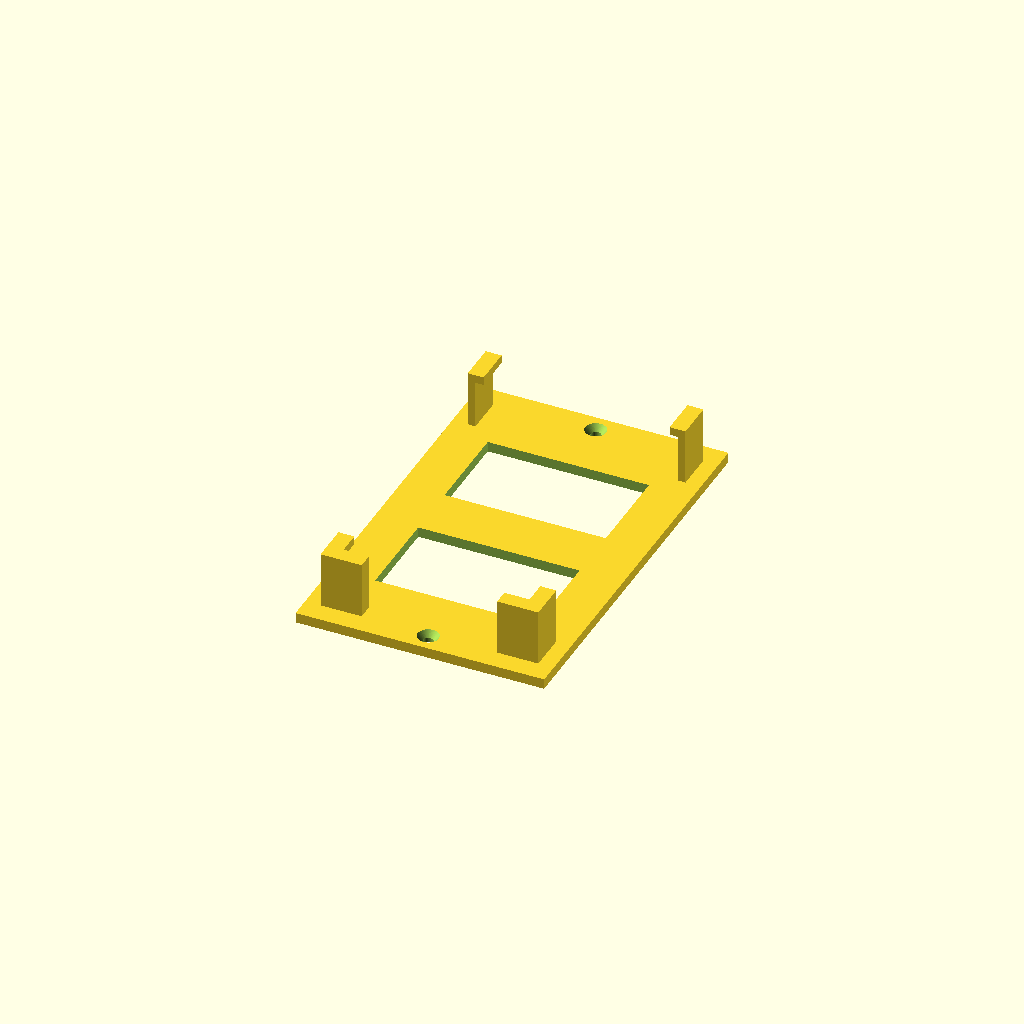
Cell 1: rendered with the file's own defaults.
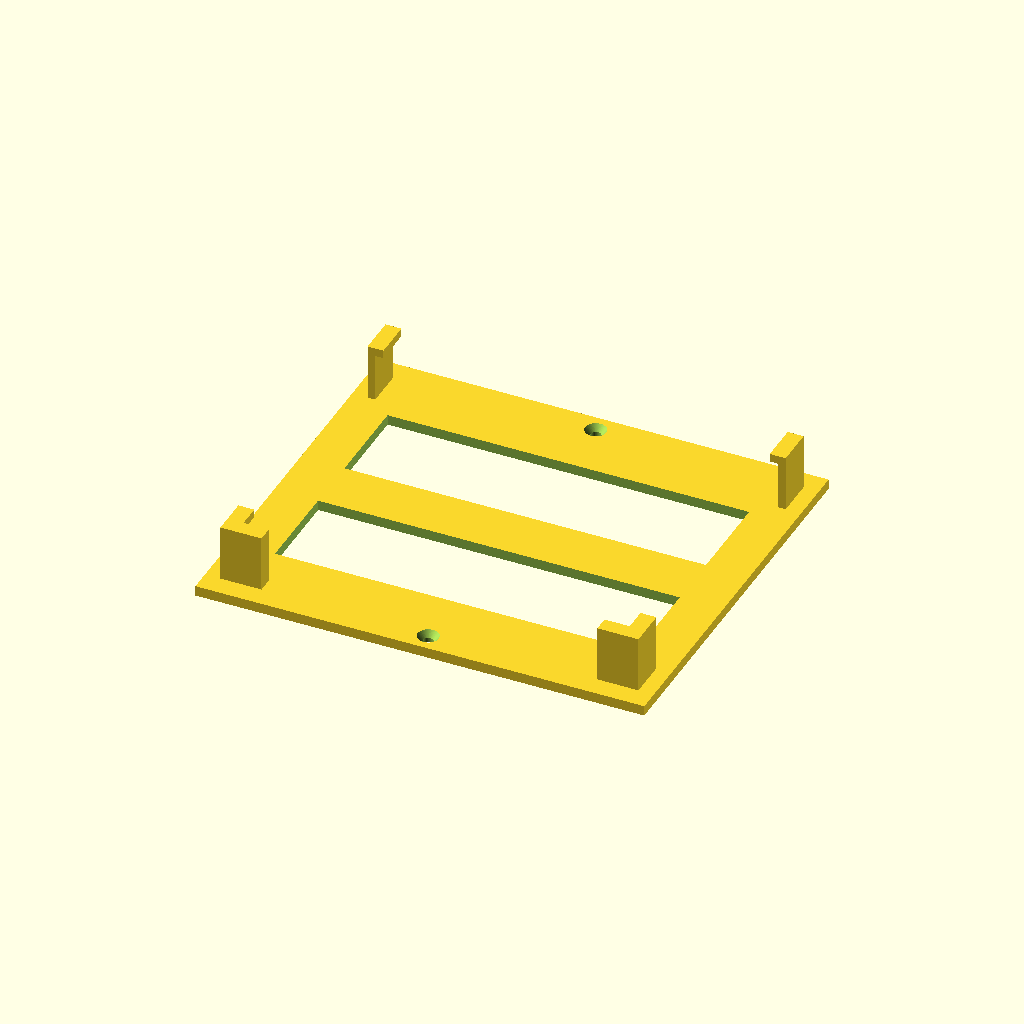
Cell 2: the same model with device_w = 156.
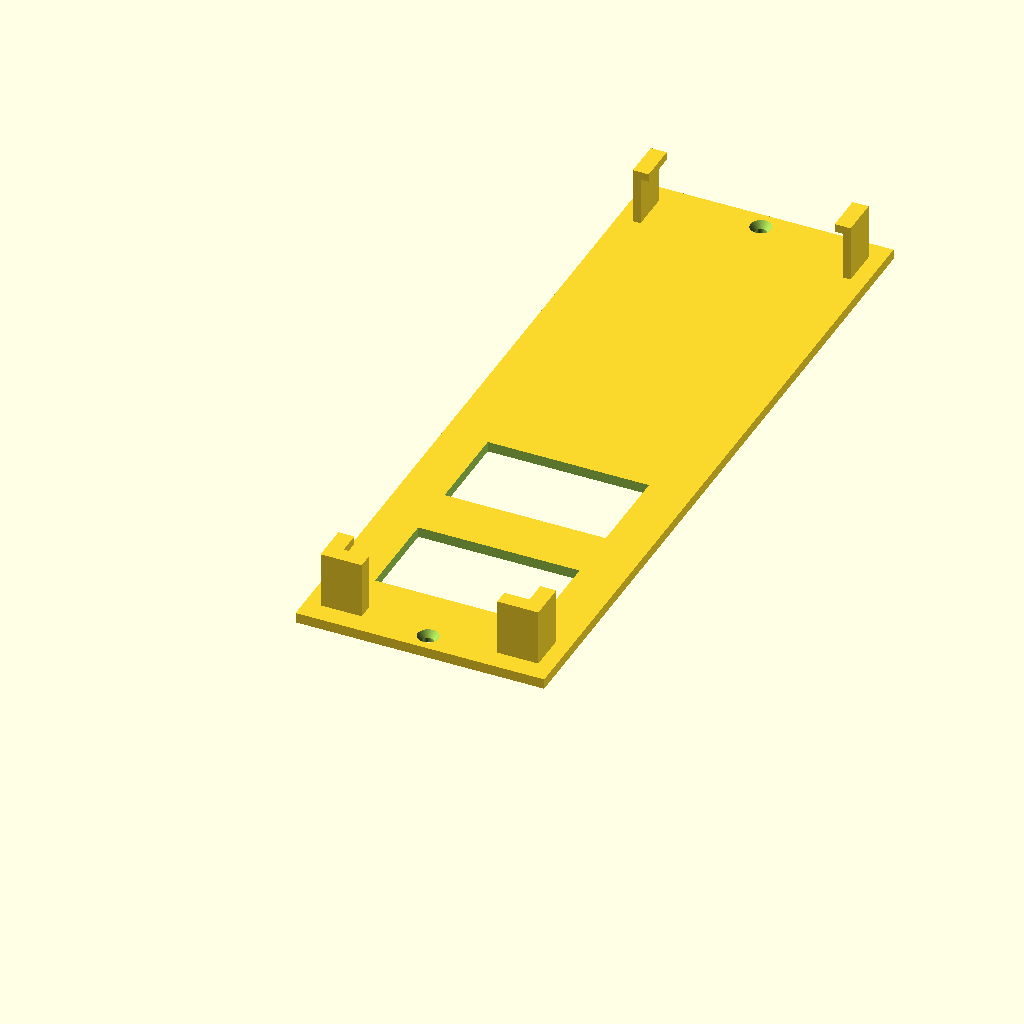
Cell 3: the same model with device_h = 275.8.
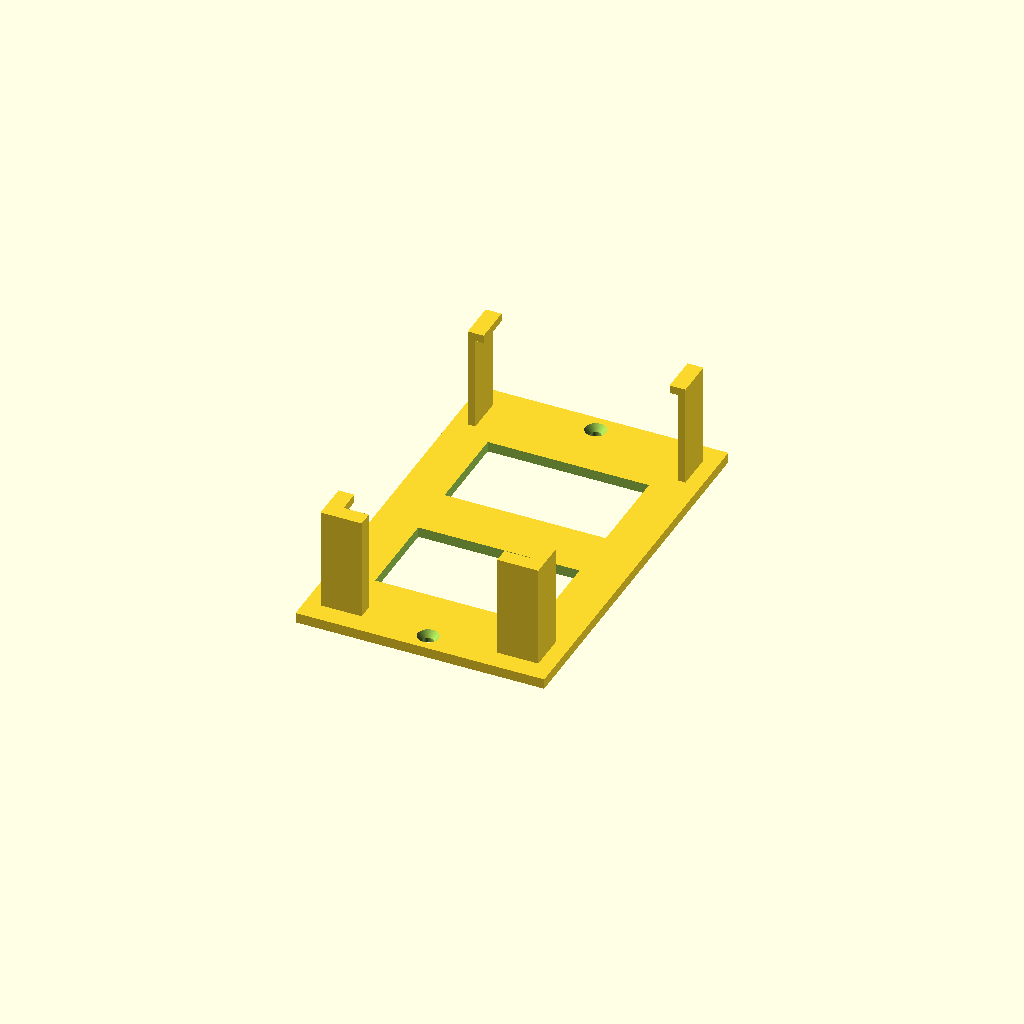
Cell 4: device_d = 36 (everything else at default).
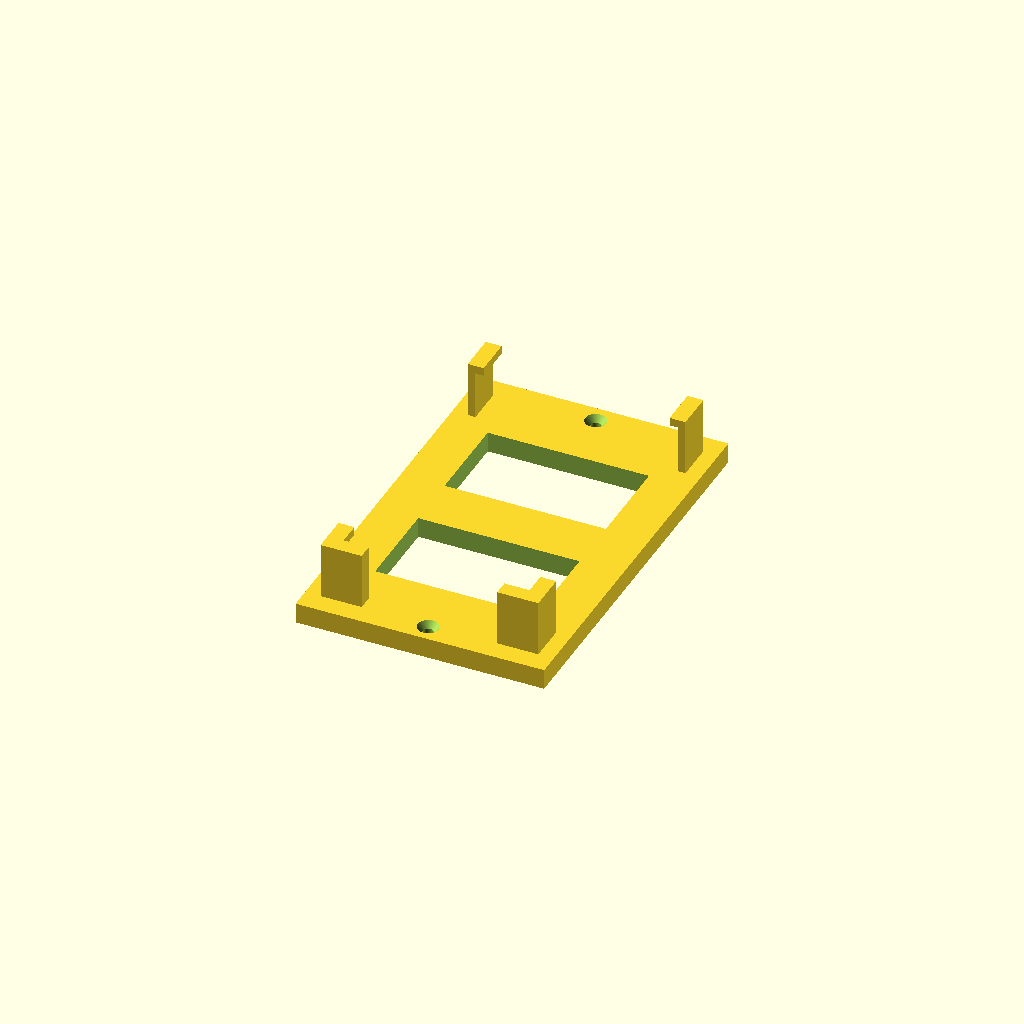
Cell 5: plate_t = 8 (everything else at default).
All cells are drawn from one camera (rotation 55°, 0°, 25°, orthographic, colour scheme Cornfield), so only the parameter changes between them.
The OpenSCAD source (active_print/Anker_A91B2_Wall_Mount_v1-20261012T194355Z-1-001/Anker_A91B2_Wall_Mount_v1/anker_a91b2_wall_mount.scad):
// Anker Prime Charging Station A91B2 (8-in-1, 240W) wall mount
// Device nominal size from Anker: 78.0 x 137.9 x 18.0 mm (3.07 x 5.43 x 0.71 in)
// Orientation: long axis vertical, display/outlets facing out, USB-C short edge downward.
// Design intent: open-edge cradle so side USB-A and bottom USB-C ports remain accessible.
// Print flat with wall plate on bed. PETG preferred; PLA+ acceptable indoors.

$fn = 64;

// ---- USER-TUNABLE PARAMETERS ----
device_w = 78.0;
device_h = 137.9;
device_d = 18.0;
clearance = 0.8;          // total fit allowance around device width/depth
plate_t = 4.0;
plate_margin_x = 9.0;
plate_margin_y = 8.0;
rail_wall = 3.0;
front_lip = 3.2;          // amount clips overlap the front face
clip_h = 15.0;            // corner clip height along long axis
bottom_shelf_d = 6.0;     // shelf under bottom corners, leaves center USB-C area open
screw_d = 4.2;            // #8 / ~4 mm screw clearance
screw_head_d = 8.5;
screw_head_depth = 2.4;

inner_w = device_w + clearance;
inner_d = device_d + clearance;
plate_w = inner_w + 2*plate_margin_x;
plate_h = device_h + 2*plate_margin_y;

// centered X helper
module countersunk_hole(x,y){
    translate([x,y,-0.1]) cylinder(h=plate_t+0.2,d=screw_d);
    translate([x,y,plate_t-screw_head_depth]) cylinder(h=screw_head_depth+0.2,d1=screw_d,d2=screw_head_d);
}

module corner_clip(x_side=1, y0=0){
    // x_side = -1 left, +1 right
    x_inner = x_side*(inner_w/2);
    x_outer = x_side*(inner_w/2 + rail_wall);
    x0 = (x_side<0) ? x_outer : x_inner;
    // side wall
    translate([x0, y0, plate_t])
        cube([rail_wall, clip_h, inner_d + front_lip]);
    // front retaining lip only at corner, leaving the side largely open
    lip_x0 = (x_side<0) ? x_outer : (inner_w/2 - front_lip);
    translate([lip_x0, y0, plate_t + inner_d])
        cube([rail_wall + front_lip, clip_h, front_lip]);
}

module bottom_corner_shelf(x_side=1){
    // short ledge at lower corner only; center remains open for USB-C ports
    shelf_w = 16.0;
    x0 = (x_side<0) ? (-inner_w/2-rail_wall) : (inner_w/2 + rail_wall - shelf_w);
    translate([x0, plate_margin_y-0.01, plate_t])
        cube([shelf_w, bottom_shelf_d, inner_d + front_lip]);
}

module mount(){
    difference(){
        union(){
            // wall plate
            translate([-plate_w/2,0,0]) cube([plate_w,plate_h,plate_t]);

            // lower corner clips
            corner_clip(-1, plate_margin_y);
            corner_clip( 1, plate_margin_y);
            bottom_corner_shelf(-1);
            bottom_corner_shelf( 1);

            // upper corner clips
            corner_clip(-1, plate_margin_y + device_h - clip_h);
            corner_clip( 1, plate_margin_y + device_h - clip_h);
        }

        // screw holes, outside device footprint so device can stay installed
        countersunk_hole(0, plate_margin_y/2 + 3.0);
        countersunk_hole(0, plate_h - plate_margin_y/2 - 3.0);

        // large ventilation / weight-relief windows behind device
        translate([-inner_w/2+8, plate_margin_y+22, -0.1])
            cube([inner_w-16, 36, plate_t+0.2]);
        translate([-inner_w/2+8, plate_margin_y+80, -0.1])
            cube([inner_w-16, 36, plate_t+0.2]);
    }
}

mount();
Customizer parameters (derived from the source; name, type, default, range or options):
device_w: number, default 78
device_h: number, default 137.9
device_d: number, default 18
clearance: number, default 0.8
plate_t: number, default 4
plate_margin_x: number, default 9
plate_margin_y: number, default 8
rail_wall: number, default 3
front_lip: number, default 3.2
clip_h: number, default 15
bottom_shelf_d: number, default 6
screw_d: number, default 4.2
screw_head_d: number, default 8.5
screw_head_depth: number, default 2.4
